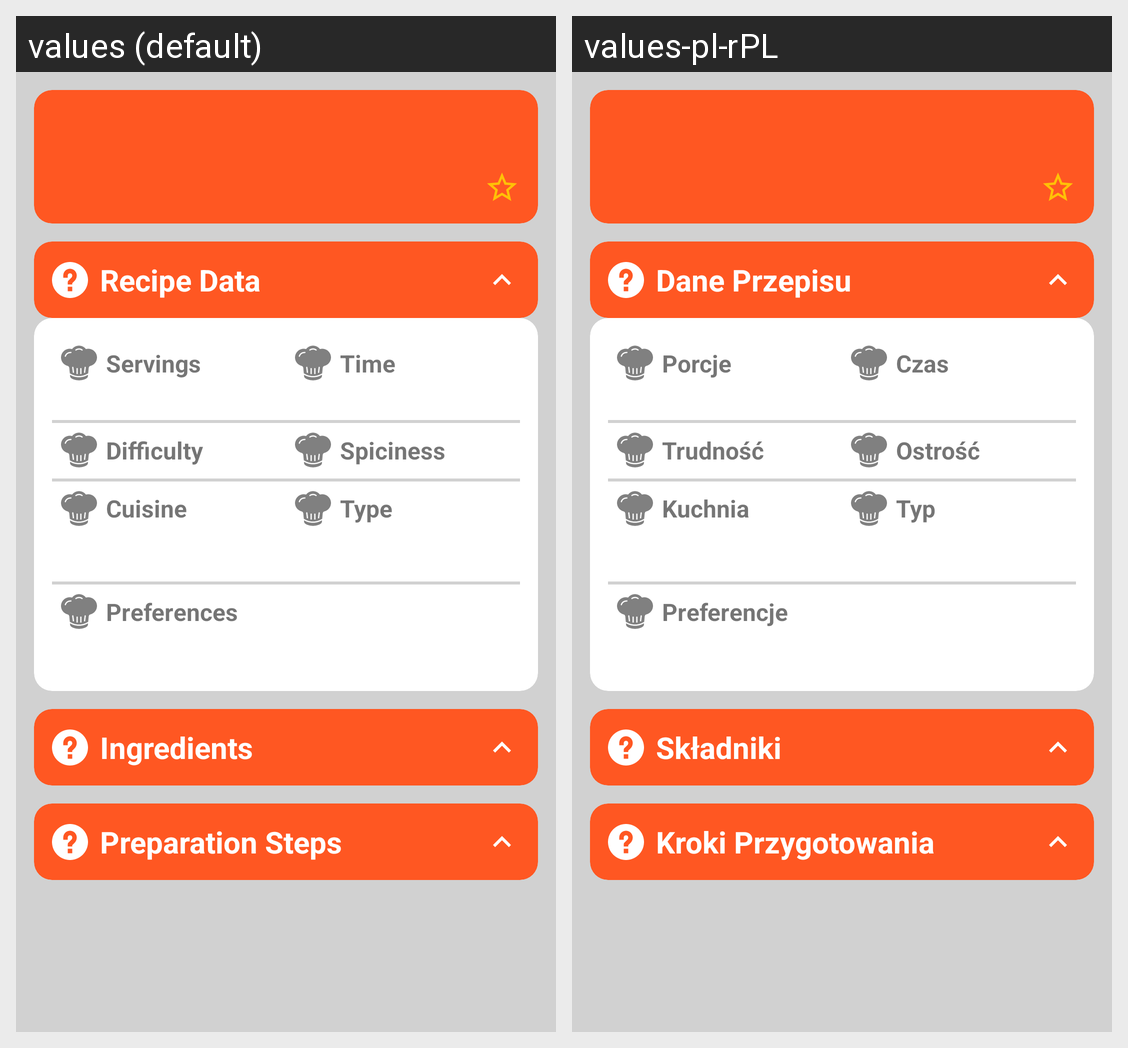

The Android screen above is rendered under two locales of the same app. Produce the string resources it draws, with the default and per-locale values.
Android screen res/layout/fragment_recipe_show.xml rendered under 2 locales, left to right: values (default), values-pl-rPL. Device: Nexus 5 (rendered at 1080×1920; each locale shown at half size, 540×960, under a caption strip naming it); theme AppTheme.
Strings drawn on this screen, with the default value and each locale's value (text and hints the layout hard-codes, and strings that could not be matched under every locale, appear in the picture but are not listed):

hd_rp_sh_data
  values: Recipe Data
  values-pl-rPL: Dane Przepisu

ct_serving
  values: Servings
  values-pl-rPL: Porcje

ct_time
  values: Time
  values-pl-rPL: Czas

ct_difficulty
  values: Difficulty
  values-pl-rPL: Trudność

ct_spiciness
  values: Spiciness
  values-pl-rPL: Ostrość

ct_country
  values: Cuisine
  values-pl-rPL: Kuchnia

ct_type
  values: Type
  values-pl-rPL: Typ

ct_preference
  values: Preferences
  values-pl-rPL: Preferencje

hd_rp_sh_ingredient
  values: Ingredients
  values-pl-rPL: Składniki

hd_rp_sh_step
  values: Preparation Steps
  values-pl-rPL: Kroki Przygotowania
